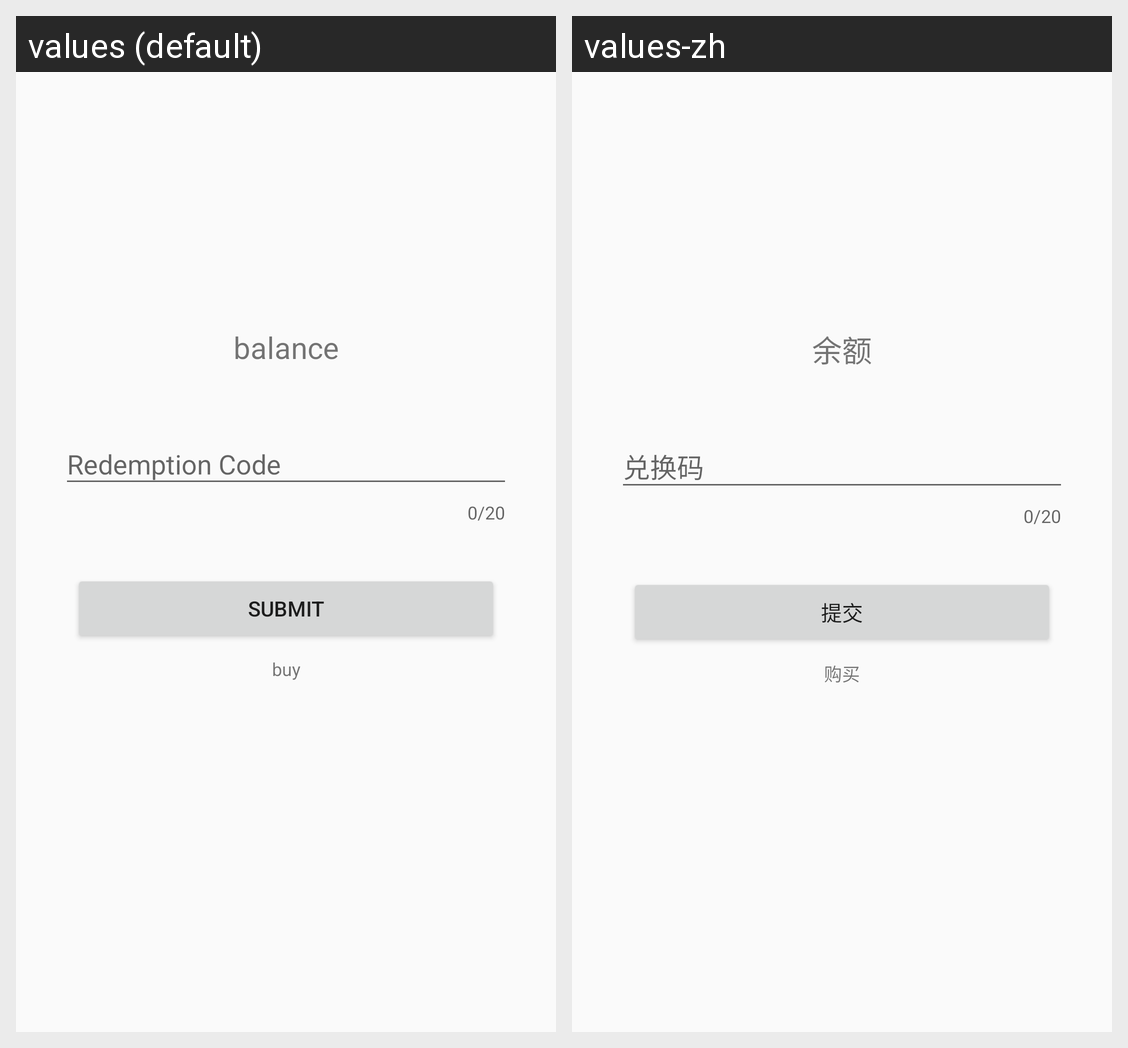

The Android screen above is rendered under two locales of the same app. Produce the string resources it draws, with the default and per-locale values.
Android screen res/layout/activity_exchange.xml rendered under 2 locales, left to right: values (default), values-zh. Device: Nexus 5 (rendered at 1080×1920; each locale shown at half size, 540×960, under a caption strip naming it); theme AppTheme.
Strings drawn on this screen, with the default value and each locale's value (text and hints the layout hard-codes, and strings that could not be matched under every locale, appear in the picture but are not listed):

balance
  values: balance
  values-zh: 余额

exchange
  values: Redemption Code
  values-zh: 兑换码

submit
  values: submit
  values-zh: 提交

buy
  values: buy
  values-zh: 购买
